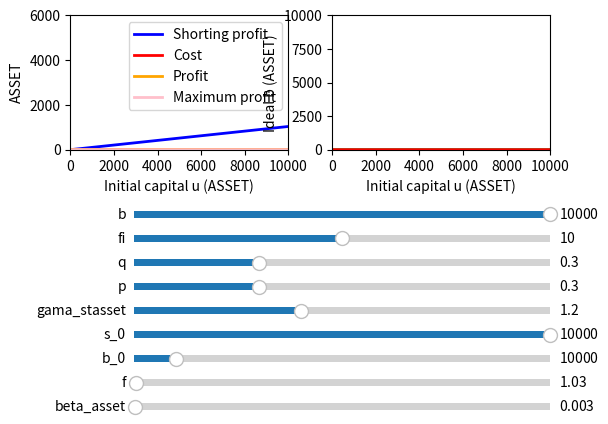

The script that saved this image: (Note: this script raises an exception after producing the figure.)
import numpy as np
import matplotlib.pyplot as plt
from matplotlib.widgets import Slider, Button, RadioButtons

fig, (ax1, ax2) = plt.subplots(1,2)
plt.subplots_adjust(left=0.15, bottom=0.6)
u = np.arange(0.0, 10000.0, 1)
s = 0 * u
l, = ax1.plot(u, s, lw=2, color='blue')
r, = ax1.plot(u, s, lw=2, color='red')
w, = ax1.plot(u, s, lw=2, color='orange')
bp, = ax1.plot(u, s, lw=2, color='pink')
pr, = ax2.plot(u, s, lw=2, color='green')
max_b_plot, = ax2.plot(u, s, lw=2, color='red')

ax1.set_xlabel('Initial capital u (ASSET)')
ax1.set_ylabel('ASSET')
ax1.legend(['Shorting profit', 'Cost', 'Profit', 'Maximum profit'])
ax1.axis([0, 10000, 0, 6000])

ax2.set_xlabel('Initial capital u (ASSET)')
ax2.set_ylabel('Ideal b (ASSET)')
ax2.axis([0, 10000, 0, 10000])

axcolor = 'lightgoldenrodyellow'

ax_beta_asset = plt.axes([0.25, 0.05, 0.65, 0.03], facecolor=axcolor)
ax_f = plt.axes([0.25, 0.1, 0.65, 0.03], facecolor=axcolor)
ax_b_0 = plt.axes([0.25, 0.15, 0.65, 0.03], facecolor=axcolor)
ax_s_0 = plt.axes([0.25, 0.2, 0.65, 0.03], facecolor=axcolor)
ax_gama_stasset = plt.axes([0.25, 0.25, 0.65, 0.03], facecolor=axcolor)
ax_p = plt.axes([0.25, 0.3, 0.65, 0.03], facecolor=axcolor)
ax_q = plt.axes([0.25, 0.35, 0.65, 0.03], facecolor=axcolor)
ax_fi = plt.axes([0.25, 0.4, 0.65, 0.03], facecolor=axcolor)
ax_b = plt.axes([0.25, 0.45, 0.65, 0.03], facecolor=axcolor)

beta_asset = Slider(ax_beta_asset, 'beta_asset', 0.001, 1, valinit=0.003)
f = Slider(ax_f, 'f', 1, 10.1, valinit=1.03)
b_0 = Slider(ax_b_0, 'b_0', 1, 100000, valinit=10000)
s_0 = Slider(ax_s_0, 's_0', 1, 10000, valinit=10000)
gama_stasset = Slider(ax_gama_stasset, 'gama_stasset', 1, 1.5, valinit=1.2)
p = Slider(ax_p, 'p', 0, 1, valinit=0.3)
q = Slider(ax_q, 'q', 0, 1, valinit=0.3)
fi = Slider(ax_fi, 'fi', 0, 20, valinit=10)
b = Slider(ax_b, 'b', 0, 10000, valinit=10000)

def update(val = None):
    z = (u * s_0.val) / (b_0.val * gama_stasset.val)
    b_star = z * b_0.val / s_0.val
    b_prime = (b_0.val / s_0.val) * (1 - p.val * b.val / (b_0.val + b.val)) * f.val * z

    shorting_profit = b_star - b_prime
    expenses = beta_asset.val * b.val + q.val * b.val / fi.val

    ideal_b = np.maximum(0, np.minimum(u / ((1 / fi.val + beta_asset.val) * gama_stasset.val), np.sqrt((u * f.val * p.val * b_0.val) / (gama_stasset.val * (beta_asset.val + q.val / fi.val))) - b_0.val))

    ideal_b_prime = (b_0.val / s_0.val) * (1 - p.val * ideal_b / (b_0.val + ideal_b)) * f.val * z
    ideal_shorting_profit = b_star - ideal_b_prime
    ideal_expenses = beta_asset.val * ideal_b + q.val * ideal_b / fi.val
    max_b = u / ((1 / fi.val + beta_asset.val) * gama_stasset.val)

    l.set_ydata(shorting_profit)
    r.set_ydata(expenses)
    w.set_ydata(shorting_profit - expenses)
    bp.set_ydata(ideal_shorting_profit - ideal_expenses)
    pr.set_ydata(ideal_b)
    max_b_plot.set_ydata(max_b)
    fig.canvas.draw_idle()

update()

beta_asset.on_changed(update)
f.on_changed(update)
b_0.on_changed(update)
s_0.on_changed(update)
gama_stasset.on_changed(update)
p.on_changed(update)
q.on_changed(update)
fi.on_changed(update)
b.on_changed(update)

plt.show()
